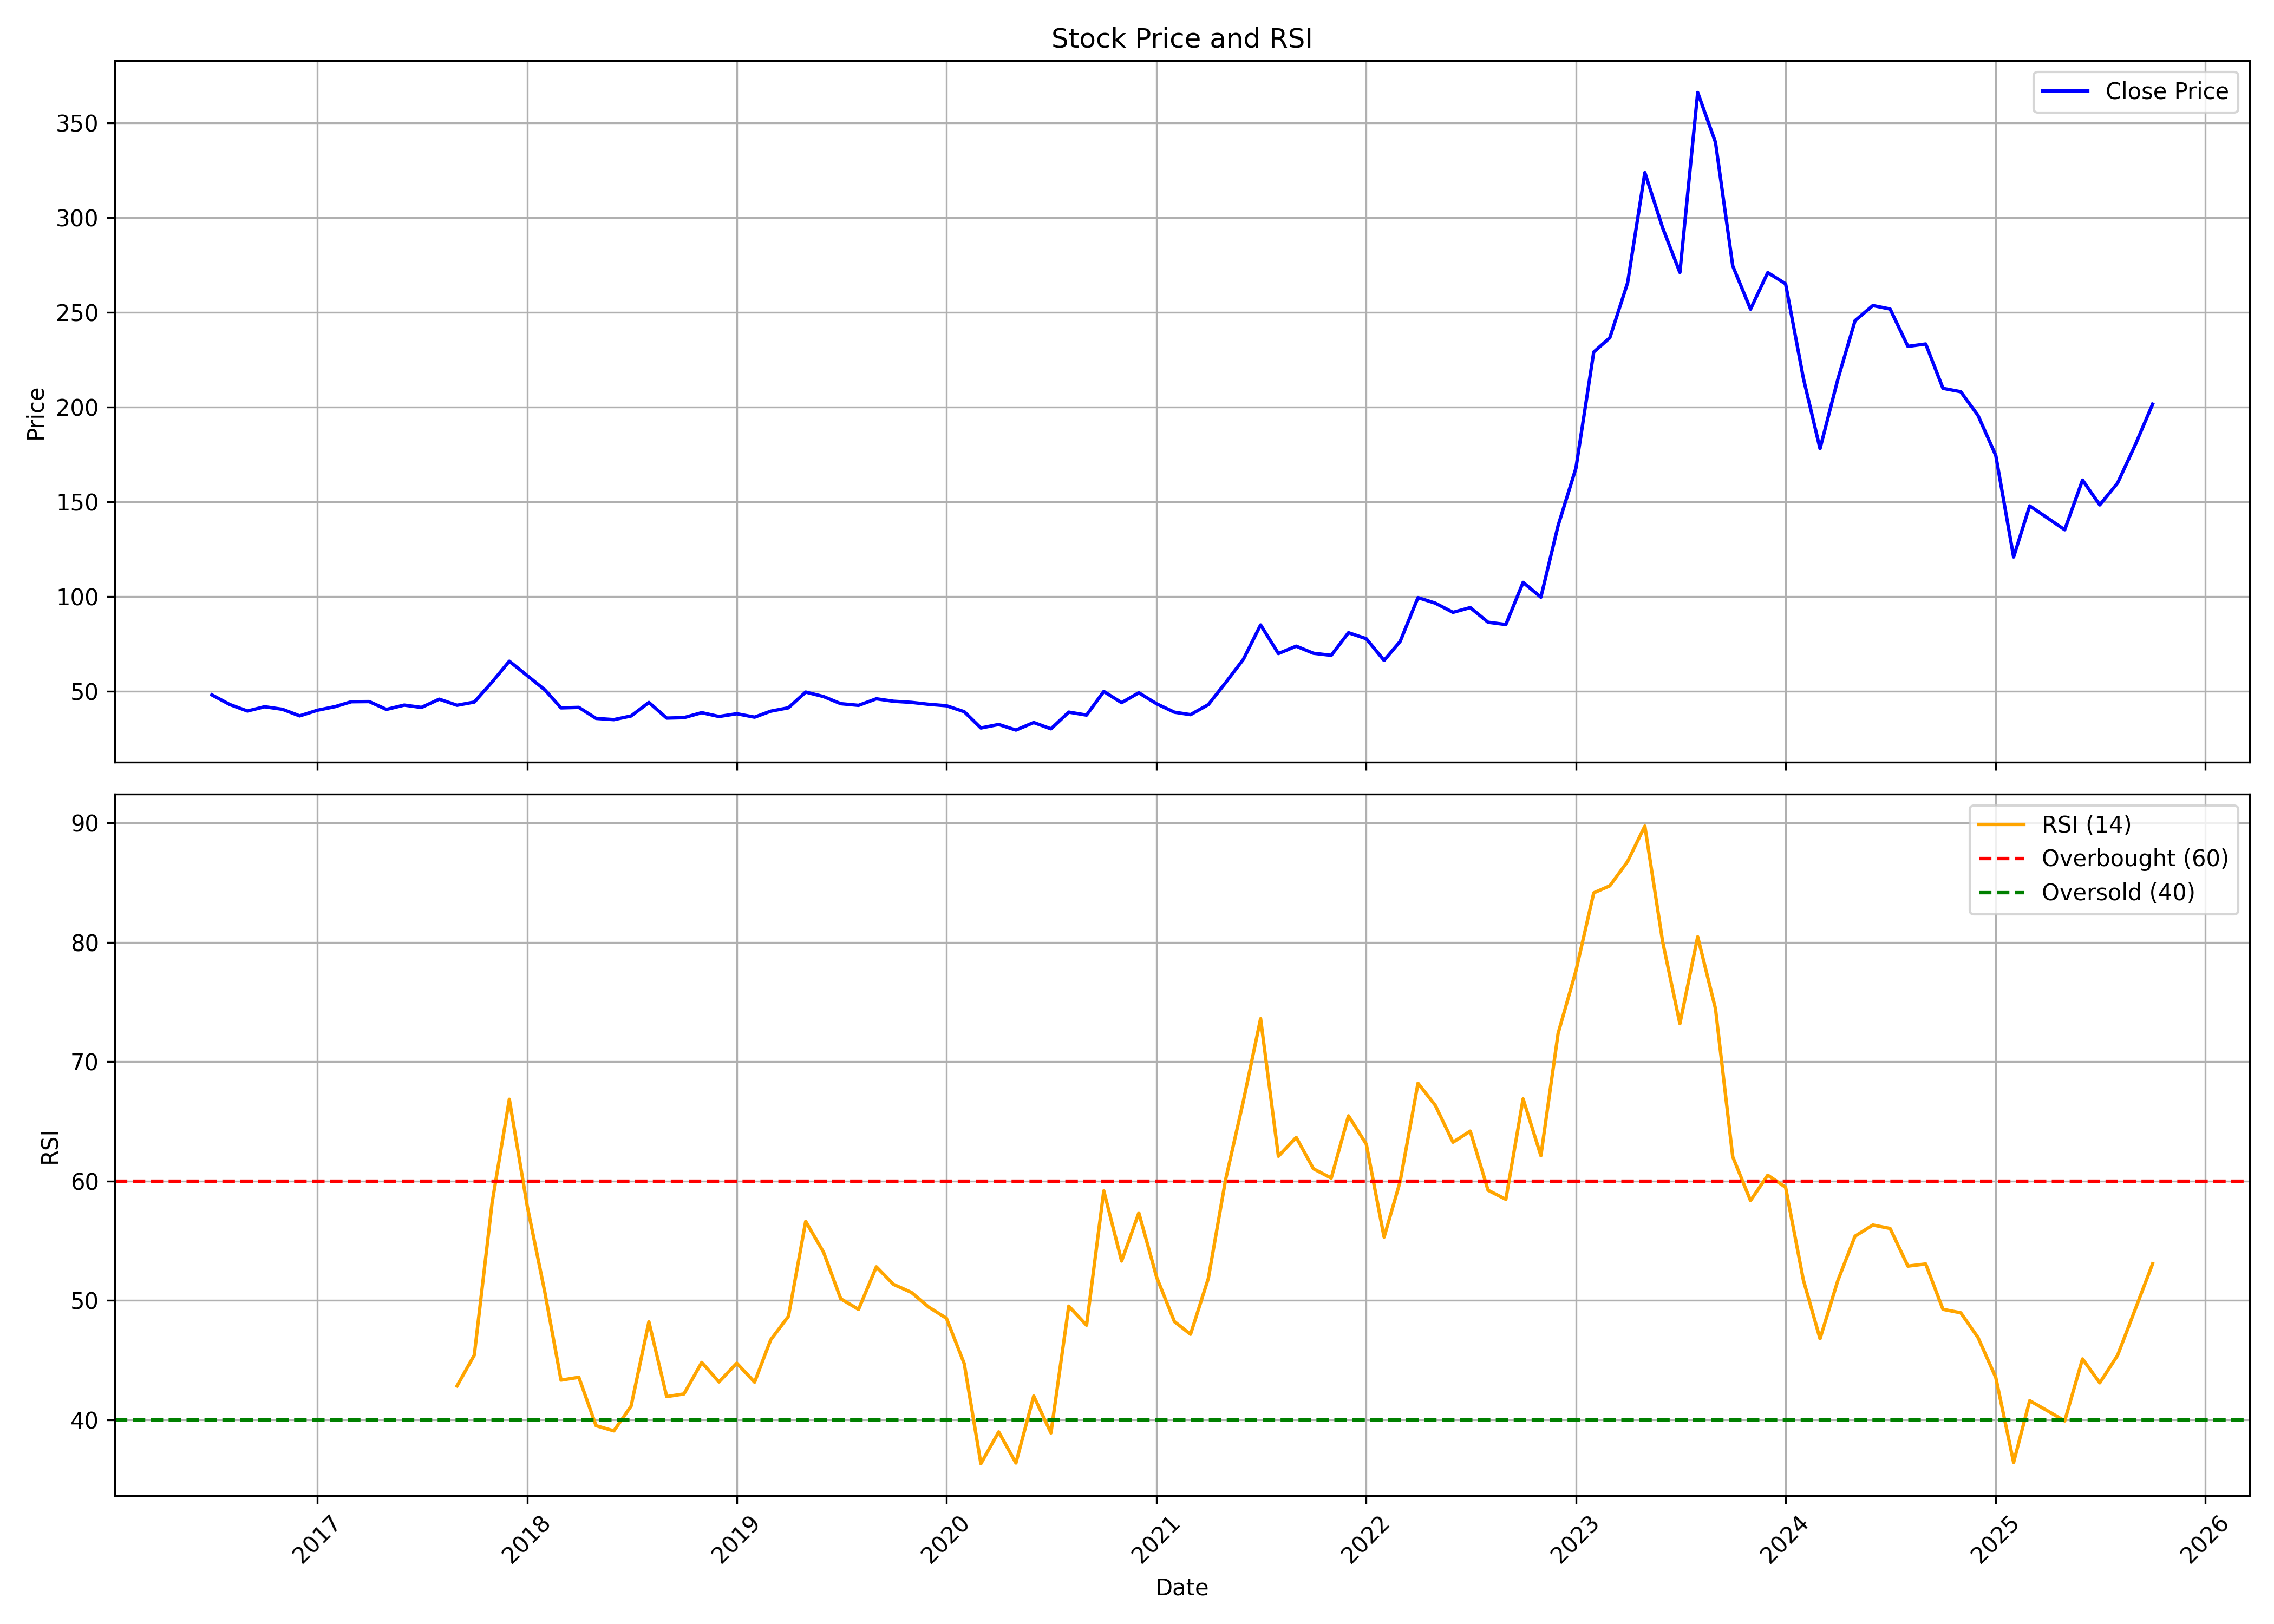

Source data for this figure (header and first rows):
, date, symbol, open, high, low, close, volume, rsi
0, 2016-07-01, MOLDTECH, 57.88, 57.88, 46.01, 48.19, 498350, 
1, 2016-08-01, MOLDTECH, 48.9, 49.82, 41, 43.13, 278143, 
2, 2016-09-01, MOLDTECH, 44.88, 45.64, 37.15, 39.66, 221656, 
3, 2016-10-01, MOLDTECH, 38.85, 47.67, 38.85, 41.92, 789659, 
4, 2016-11-01, MOLDTECH, 43.09, 43.47, 31.05, 40.57, 558276, 
5, 2016-12-01, MOLDTECH, 41.12, 41.92, 36.08, 37.09, 321479, 
6, 2017-01-01, MOLDTECH, 36.92, 48.25, 36.5, 40.07, 478413, 
7, 2017-02-01, MOLDTECH, 40.66, 46.91, 39.02, 42, 923977, 
8, 2017-03-01, MOLDTECH, 41.79, 45.61, 39.53, 44.56, 1374668, 
9, 2017-04-01, MOLDTECH, 45.95, 47.25, 42.04, 44.64, 808149, 
10, 2017-05-01, MOLDTECH, 44.89, 47.93, 39.66, 40.5, 572976, 
11, 2017-06-01, MOLDTECH, 41.52, 44.47, 38.18, 42.78, 278062, 
12, 2017-07-01, MOLDTECH, 44.72, 46.03, 39.7, 41.56, 355487, 
13, 2017-08-01, MOLDTECH, 41.6, 46.33, 37.13, 45.9, 526302, 
14, 2017-09-01, MOLDTECH, 46.28, 47.38, 41.39, 42.7, 647668, 42.85
15, 2017-10-01, MOLDTECH, 42.94, 50.83, 40.73, 44.38, 1326631, 45.42
16, 2017-11-01, MOLDTECH, 44.97, 67.59, 44.13, 54.94, 3634814, 58.18
17, 2017-12-01, MOLDTECH, 56.01, 66.4, 55.24, 65.93, 2063062, 66.86
18, 2018-01-01, MOLDTECH, 65.64, 67.21, 57.96, 58.38, 371623, 57.96
19, 2018-02-01, MOLDTECH, 61.05, 61.05, 49.85, 50.79, 202170, 50.65
20, 2018-03-01, MOLDTECH, 51.13, 52.1, 40.73, 41.33, 303726, 43.33
21, 2018-04-01, MOLDTECH, 40.43, 46.59, 40.39, 41.58, 366499, 43.57
22, 2018-05-01, MOLDTECH, 41.58, 42.6, 33.94, 35.77, 193971, 39.51
23, 2018-06-01, MOLDTECH, 35.46, 38.41, 32.9, 35.12, 254524, 39.08
24, 2018-07-01, MOLDTECH, 36.19, 37.6, 33.8, 37.04, 313069, 41.15
25, 2018-08-01, MOLDTECH, 37.04, 47.6, 36.15, 44.18, 798397, 48.21
26, 2018-09-01, MOLDTECH, 44.61, 45.93, 35.12, 35.93, 608544, 41.95
27, 2018-10-01, MOLDTECH, 36.24, 37.92, 32.84, 36.16, 110541, 42.17
28, 2018-11-01, MOLDTECH, 36.2, 40.51, 34.78, 38.79, 158361, 44.81
29, 2018-12-01, MOLDTECH, 38.14, 40.17, 35.34, 36.76, 208089, 43.17
30, 2019-01-01, MOLDTECH, 37.49, 47.79, 36.24, 38.23, 688984, 44.75
31, 2019-02-01, MOLDTECH, 40.47, 41.33, 35.51, 36.42, 128456, 43.16
32, 2019-03-01, MOLDTECH, 35.86, 44.3, 35.77, 39.56, 421501, 46.7
33, 2019-04-01, MOLDTECH, 39.91, 46.11, 39.73, 41.37, 539767, 48.68
34, 2019-05-01, MOLDTECH, 42.04, 55.57, 40.46, 49.66, 1658319, 56.62
35, 2019-06-01, MOLDTECH, 50.79, 50.79, 43, 47.29, 212343, 54.05
36, 2019-07-01, MOLDTECH, 47.29, 48.78, 42.08, 43.53, 261235, 50.14
37, 2019-08-01, MOLDTECH, 43.53, 47.25, 39.02, 42.65, 142608, 49.25
38, 2019-09-01, MOLDTECH, 42.65, 50.27, 41.69, 46.11, 239209, 52.82
39, 2019-10-01, MOLDTECH, 47.15, 48.08, 43.69, 44.8, 154201, 51.35
40, 2019-11-01, MOLDTECH, 44.31, 47.63, 41.74, 44.22, 270351, 50.68
41, 2019-12-01, MOLDTECH, 43.47, 48.74, 39.88, 43.2, 173286, 49.45
42, 2020-01-01, MOLDTECH, 45.9, 48.65, 42.09, 42.45, 233891, 48.51
43, 2020-02-01, MOLDTECH, 45.99, 45.99, 37.75, 39.3, 123022, 44.71
44, 2020-03-01, MOLDTECH, 40.63, 41.3, 26.76, 30.71, 154972, 36.33
45, 2020-04-01, MOLDTECH, 33.21, 37.04, 28.87, 32.56, 419144, 38.99
46, 2020-05-01, MOLDTECH, 32.56, 34.13, 27.25, 29.61, 209891, 36.39
47, 2020-06-01, MOLDTECH, 31.32, 42.03, 30.3, 33.58, 1920000, 42
48, 2020-07-01, MOLDTECH, 33.58, 34.09, 30.02, 30.25, 342347, 38.9
49, 2020-08-01, MOLDTECH, 30.25, 44.8, 29.52, 39.08, 3002034, 49.52
50, 2020-09-01, MOLDTECH, 37.6, 43.14, 35.29, 37.51, 933659, 47.93
51, 2020-10-01, MOLDTECH, 37.41, 53.03, 35.57, 49.98, 2571709, 59.19
52, 2020-11-01, MOLDTECH, 51.09, 52.66, 42.17, 44.07, 796490, 53.3
53, 2020-12-01, MOLDTECH, 44.11, 52.66, 43.56, 49.28, 568629, 57.33
54, 2021-01-01, MOLDTECH, 46.84, 50.25, 42.73, 43.46, 502479, 51.95
55, 2021-02-01, MOLDTECH, 44.11, 46.88, 35.61, 39.03, 422994, 48.23
56, 2021-03-01, MOLDTECH, 40.09, 43.19, 35.75, 37.74, 604383, 47.17
57, 2021-04-01, MOLDTECH, 38.97, 48.62, 35.88, 43.04, 809791, 51.85
58, 2021-05-01, MOLDTECH, 43.79, 60.8, 39.81, 54.57, 2815537, 60.11
59, 2021-06-01, MOLDTECH, 55.74, 70.02, 53.26, 66.93, 6571572, 66.71
... 52 more rows
